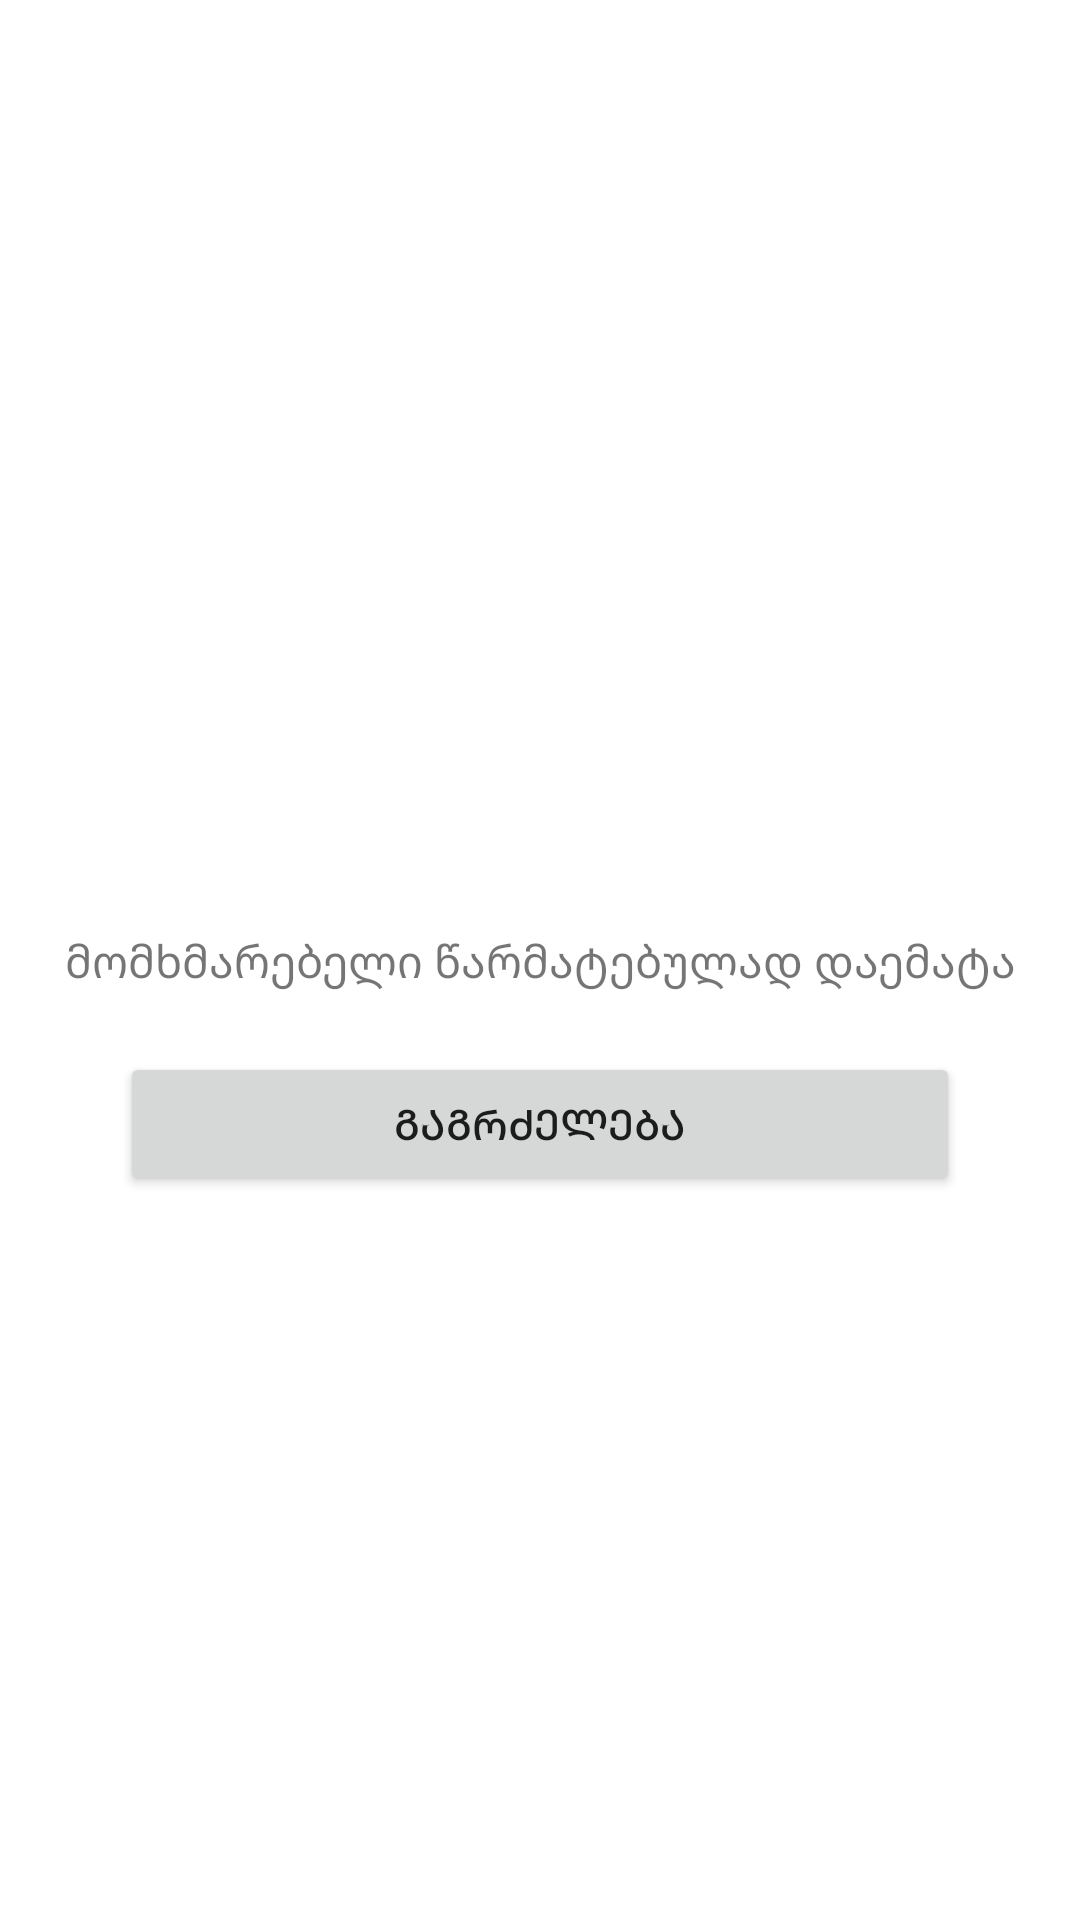

Write the Android layout XML for this screen, with the resource values it uses.
<!-- AndroidManifest.xml: application theme Theme.Assignmentn5 -->
<!-- res/layout/activity_second.xml -->
<?xml version="1.0" encoding="utf-8"?>
<androidx.constraintlayout.widget.ConstraintLayout xmlns:android="http://schemas.android.com/apk/res/android"
    xmlns:app="http://schemas.android.com/apk/res-auto"
    xmlns:tools="http://schemas.android.com/tools"
    android:layout_width="match_parent"
    android:layout_height="match_parent"
    tools:context=".SecondActivity">

    <TextView
        android:id="@+id/textView"
        android:layout_width="wrap_content"
        android:layout_height="wrap_content"
        android:text="მომხმარებელი წარმატებულად დაემატა"
        app:layout_constraintBottom_toBottomOf="parent"
        android:textSize="15dp"
        app:layout_constraintEnd_toEndOf="parent"
        app:layout_constraintStart_toStartOf="parent"
        app:layout_constraintTop_toTopOf="parent" />

    <Button
        android:id="@+id/nextButton"
        android:layout_width="match_parent"
        android:layout_height="wrap_content"
        android:layout_marginStart="40dp"
        android:layout_marginEnd="40dp"
        android:layout_marginTop="20dp"
        android:text="გაგრძელება"
        app:layout_constraintEnd_toEndOf="parent"
        app:layout_constraintStart_toStartOf="@+id/textView"
        app:layout_constraintTop_toBottomOf="@+id/textView" />
</androidx.constraintlayout.widget.ConstraintLayout>
<!-- resources referenced by this layout -->
<resources>
  <style name="Theme.Assignmentn5" parent="Theme.MaterialComponents.DayNight.DarkActionBar">
          
          <item name="colorPrimary">@color/purple_500</item>
          <item name="colorPrimaryVariant">@color/purple_700</item>
          <item name="colorOnPrimary">@color/white</item>
          
          <item name="colorSecondary">@color/teal_200</item>
          <item name="colorSecondaryVariant">@color/teal_700</item>
          <item name="colorOnSecondary">@color/black</item>
          
          <item name="android:statusBarColor" tools:targetApi="l">?attr/colorPrimaryVariant</item>
          
      </style>
  <!-- not gathered from this repository: default colours our renderer supplied (Android Studio template values) -->
  <color name="purple_500">#FF6200EE</color>
  <color name="purple_700">#FF3700B3</color>
  <color name="teal_200">#FF03DAC5</color>
  <color name="teal_700">#FF018786</color>
  <color name="black">#FF000000</color>
  <color name="white">#FFFFFFFF</color>
</resources>
